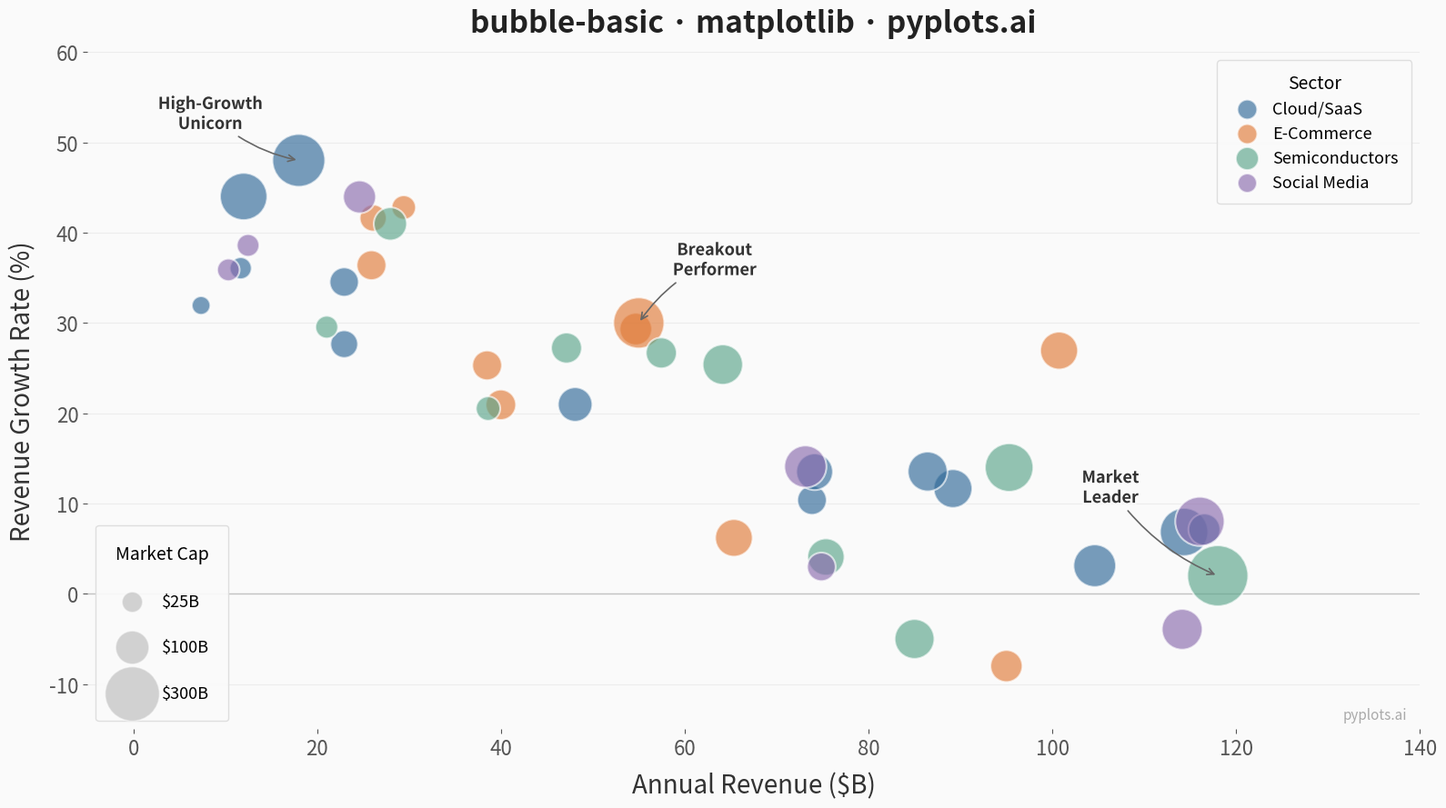

Recreate this plot in Python.
"""pyplots.ai
bubble-basic: Basic Bubble Chart
Library: matplotlib 3.10.8 | Python 3.14.3
"""

import matplotlib.patheffects as pe
import matplotlib.pyplot as plt
import numpy as np


# Data - tech company metrics: revenue vs growth with market cap as bubble size
np.random.seed(42)
n_base = 35

revenue_base = np.random.uniform(5, 120, n_base)  # billions USD
growth_base = 0.4 * (100 - revenue_base) / 100 + np.random.randn(n_base) * 0.08 + 0.05
growth_base = np.clip(growth_base, -0.10, 0.55)
cap_base = revenue_base * (1 + growth_base * 3) * np.random.uniform(0.6, 1.8, n_base)
cap_base = np.clip(cap_base, 5, 400)

# Distinctive outlier companies (concise array construction)
outlier_revenue = np.array([18, 12, 118, 55, 85, 95])
outlier_growth = np.array([0.48, 0.44, 0.02, 0.30, -0.05, -0.08])
outlier_cap = np.array([280, 220, 380, 260, 150, 90])

revenue = np.concatenate([revenue_base, outlier_revenue])
growth_rate = np.concatenate([growth_base, outlier_growth])
market_cap = np.concatenate([cap_base, outlier_cap])

n_total = len(revenue)

# Sector assignment for color encoding (4th variable)
sectors = np.array(
    ["Cloud/SaaS"] * 12
    + ["E-Commerce"] * 8
    + ["Semiconductors"] * 8
    + ["Social Media"] * 7
    + ["Cloud/SaaS", "Cloud/SaaS", "Semiconductors", "E-Commerce", "Semiconductors", "E-Commerce"]
)
sector_names = ["Cloud/SaaS", "E-Commerce", "Semiconductors", "Social Media"]
sector_colors = ["#306998", "#E07B39", "#5BA58B", "#8B6BAE"]

# Scale bubble sizes by area for accurate visual perception
size_scaled = (market_cap / market_cap.max()) * 2200 + 120

# Plot with FiveThirtyEight-inspired styling
fig, ax = plt.subplots(figsize=(16, 9))
fig.patch.set_facecolor("#FAFAFA")
ax.set_facecolor("#FAFAFA")

# Plot each sector separately for legend
scatter_handles = []
for sector, color in zip(sector_names, sector_colors, strict=True):
    mask = sectors == sector
    sc = ax.scatter(
        revenue[mask],
        growth_rate[mask] * 100,
        s=size_scaled[mask],
        alpha=0.65,
        color=color,
        edgecolors="white",
        linewidths=1.5,
        label=sector,
        zorder=3,
    )
    scatter_handles.append(sc)

# Annotate notable outliers to guide the viewer
annotations = [
    (n_base, "High-Growth\nUnicorn", (-70, 22)),
    (n_base + 2, "Market\nLeader", (-85, 55)),
    (n_base + 3, "Breakout\nPerformer", (60, 35)),
]
for idx, label, offset in annotations:
    ax.annotate(
        label,
        (revenue[idx], growth_rate[idx] * 100),
        fontsize=13,
        fontweight="bold",
        color="#333333",
        ha="center",
        va="bottom",
        xytext=offset,
        textcoords="offset points",
        arrowprops={"arrowstyle": "->", "color": "#666666", "lw": 1.2, "connectionstyle": "arc3,rad=0.15"},
        path_effects=[pe.withStroke(linewidth=3, foreground="#FAFAFA")],
    )

# Size legend — positioned lower left to avoid data overlap
legend_caps = [25, 100, 300]
legend_handles = [
    ax.scatter(
        [], [], s=(v / market_cap.max()) * 2200 + 120, c="#AAAAAA", alpha=0.5, edgecolors="white", linewidths=1.2
    )
    for v in legend_caps
]
size_legend = ax.legend(
    legend_handles,
    [f"${v}B" for v in legend_caps],
    title="Market Cap",
    title_fontsize=14,
    fontsize=13,
    loc="lower left",
    framealpha=0.95,
    facecolor="#FAFAFA",
    edgecolor="#DDDDDD",
    scatterpoints=1,
    labelspacing=1.8,
    borderpad=1.2,
)
ax.add_artist(size_legend)

# Sector color legend — positioned upper right, compact, away from data
sector_legend = ax.legend(
    fontsize=13,
    loc="upper right",
    framealpha=0.95,
    facecolor="#FAFAFA",
    edgecolor="#DDDDDD",
    title="Sector",
    title_fontsize=14,
    markerscale=0.5,
    handletextpad=0.6,
    borderpad=0.8,
)

# Axis styling — FiveThirtyEight-inspired
ax.set_xlabel("Annual Revenue ($B)", fontsize=20, color="#333333", labelpad=10)
ax.set_ylabel("Revenue Growth Rate (%)", fontsize=20, color="#333333", labelpad=10)
ax.set_title("bubble-basic · matplotlib · pyplots.ai", fontsize=24, fontweight="bold", color="#222222", pad=16)
ax.tick_params(axis="both", labelsize=16, colors="#555555")

# Spines — remove all, use horizontal grid lines only for clean look
for spine in ax.spines.values():
    spine.set_visible(False)

ax.yaxis.grid(True, alpha=0.3, linewidth=0.8, color="#CCCCCC", zorder=0)
ax.xaxis.grid(False)

# Horizontal baseline at 0% growth for reference
ax.axhline(y=0, color="#999999", linewidth=1.0, linestyle="-", zorder=1, alpha=0.6)

# Expand x-axis slightly for breathing room
ax.set_xlim(-5, 140)
ax.set_ylim(-15, 60)

# Subtle source annotation
ax.text(0.99, 0.01, "pyplots.ai", transform=ax.transAxes, fontsize=11, color="#AAAAAA", ha="right", va="bottom")

plt.tight_layout()
plt.savefig("plot.png", dpi=300, bbox_inches="tight", facecolor="#FAFAFA")
